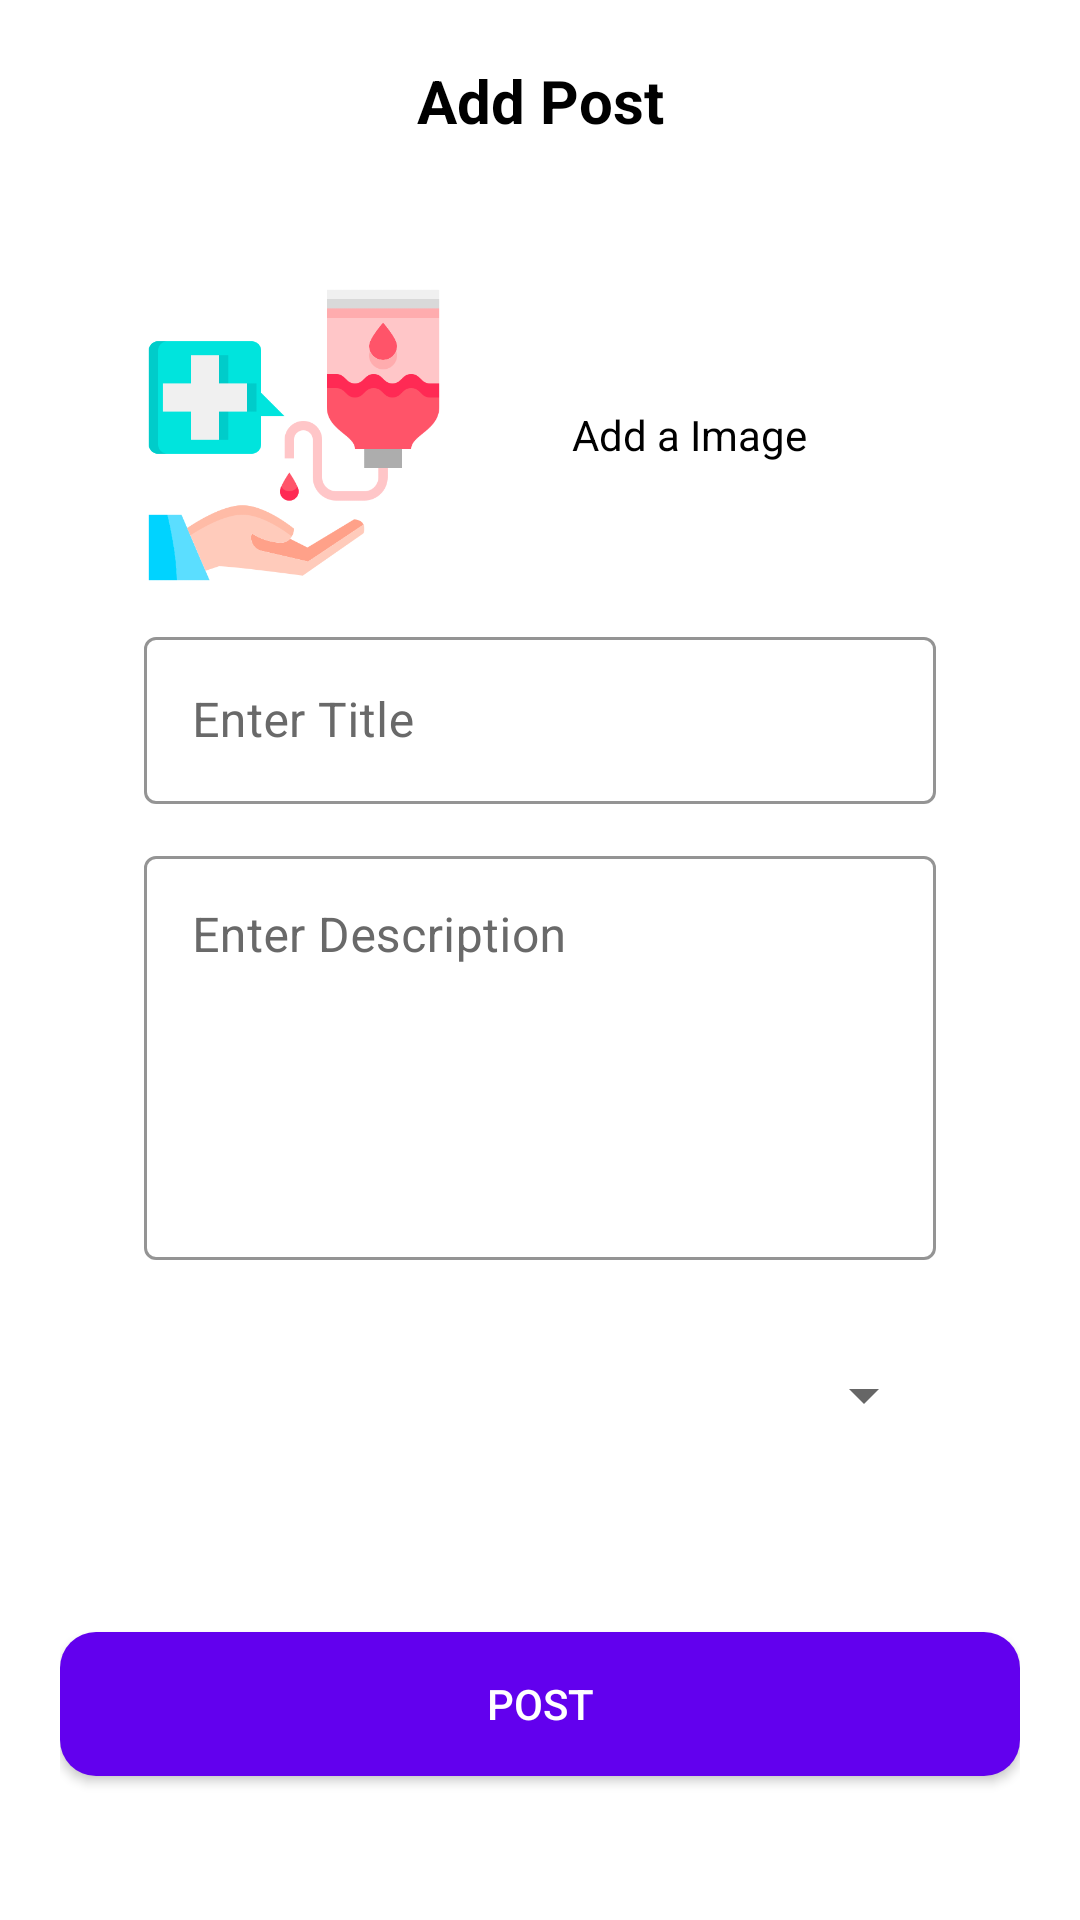

Here is an Android app screen rendered from its layout file. Give the layout XML and the strings, colors and styles it references.
<!-- AndroidManifest.xml: application theme Theme.BloodDonation -->
<!-- res/layout/activity_post.xml -->
<?xml version="1.0" encoding="utf-8"?>
<LinearLayout
    xmlns:android="http://schemas.android.com/apk/res/android"
    xmlns:app="http://schemas.android.com/apk/res-auto"
    xmlns:tools="http://schemas.android.com/tools"
    android:layout_width="match_parent"
    android:background="@color/white"
    android:orientation="vertical"
    android:weightSum="10"
    android:padding="20dp"
    android:layout_height="match_parent"
    tools:context=".PostActivity">

    <TextView
        android:layout_width="match_parent"
        android:text="Add Post"
        android:textAlignment="center"
        android:textColor="@color/black"
        android:textSize="20dp"
        android:textStyle="bold"
        android:layout_height="wrap_content"/>

    <LinearLayout
        android:layout_width="match_parent"
        android:elevation="12dp"
        android:layout_marginTop="32dp"
        android:layout_weight="8"
        android:orientation="vertical"
        android:layout_marginHorizontal="12dp"
        android:padding="16dp"
        android:background="@drawable/whitecurve"
        android:layout_height="0dp">

        <LinearLayout
            android:layout_width="match_parent"
            android:gravity="center_vertical"
            android:orientation="horizontal"
            android:layout_height="wrap_content">




            <ImageView
                android:layout_width="100dp"
                android:id="@+id/imgview"
                android:layout_height="100dp"
                android:src="@drawable/img_1"/>

            <LinearLayout
                android:layout_width="match_parent"
                android:gravity="center"
                android:id="@+id/opncamera"
                android:orientation="vertical"
                android:layout_height="match_parent">

                <ImageView
                    android:layout_width="wrap_content"
                    android:layout_height="wrap_content"
                    android:layout_gravity="center"
                    android:src="@drawable/ic_baseline_camera_24"/>

                <TextView
                    android:layout_width="wrap_content"
                    android:layout_height="wrap_content"
                    android:text="Add a Image"
                    android:textColor="@color/black"/>

            </LinearLayout>




        </LinearLayout>


        <com.google.android.material.textfield.TextInputLayout
            style="@style/Widget.MaterialComponents.TextInputLayout.OutlinedBox"
            android:layout_width="match_parent"
            android:layout_marginTop="12dp"
            android:layout_height="wrap_content"
            android:textColorHint="#696969"
            app:hintTextColor="#696969"
            app:boxStrokeColor="#F34235"
            android:hint="Enter Title">

            <com.google.android.material.textfield.TextInputEditText
                android:layout_width="match_parent"
                android:inputType="textEmailAddress"
                android:id="@+id/titleet"
                android:textColor="#000000"
                android:layout_height="wrap_content" />

        </com.google.android.material.textfield.TextInputLayout>

        <com.google.android.material.textfield.TextInputLayout
            style="@style/Widget.MaterialComponents.TextInputLayout.OutlinedBox"
            android:layout_width="match_parent"
            android:layout_marginTop="12dp"
            android:layout_height="140dp"
            android:textAlignment="textStart"
            android:textColorHint="#696969"
            app:hintTextColor="#696969"
            app:boxStrokeColor="#F34235"
            android:hint="Enter Description">

            <com.google.android.material.textfield.TextInputEditText
                android:layout_width="match_parent"
                android:textAlignment="textStart"
                android:gravity="start"
                android:id="@+id/descet"
                android:textColor="#000000"
                android:layout_height="match_parent" />

        </com.google.android.material.textfield.TextInputLayout>




        <Spinner
            android:id="@+id/spin"
            android:layout_marginTop="20dp"
            android:layout_width="match_parent"
            android:layout_height="50dp"
            >

        </Spinner>


    </LinearLayout>

    <LinearLayout
        android:layout_width="match_parent"
        android:layout_weight="2"
        android:gravity="bottom"
        android:layout_height="0dp">

        <androidx.appcompat.widget.AppCompatButton
            android:layout_width="match_parent"
            android:layout_height="wrap_content"
            android:id="@+id/postbtn"
            android:layout_marginTop="28dp"
            android:text="Post"
            android:textColor="@color/white"
            android:background="@drawable/redbtn"/>

    </LinearLayout>


</LinearLayout>
<!-- resources referenced by this layout -->
<resources>
  <!-- drawable img_1: png bitmap (drawable-v24, 20987 bytes) -->
  <!-- drawable redbtn (drawable) -->
  <?xml version="1.0" encoding="utf-8"?>
  <shape android:shape="rectangle" xmlns:android="http://schemas.android.com/apk/res/android">
      <solid android:color="#6200EE"/>
      <corners android:radius="12dp"/>
  </shape>
  <style name="Theme.BloodDonation" parent="Theme.MaterialComponents.DayNight.NoActionBar">
          
          <item name="colorPrimary">#6200EE</item>
          <item name="colorPrimaryVariant">#BB86FC</item>
          <item name="colorOnPrimary">@color/white</item>
          
          <item name="colorSecondary">@color/teal_200</item>
          <item name="colorSecondaryVariant">@color/teal_700</item>
          <item name="colorOnSecondary">@color/black</item>
          
          <item name="android:statusBarColor" tools:targetApi="l">#CCED7575</item>
          
      </style>
  <!-- not gathered from this repository: default colours our renderer supplied (Android Studio template values) -->
  <color name="teal_200">#FF03DAC5</color>
  <color name="teal_700">#FF018786</color>
  <color name="black">#FF000000</color>
  <color name="white">#FFFFFFFF</color>
</resources>
